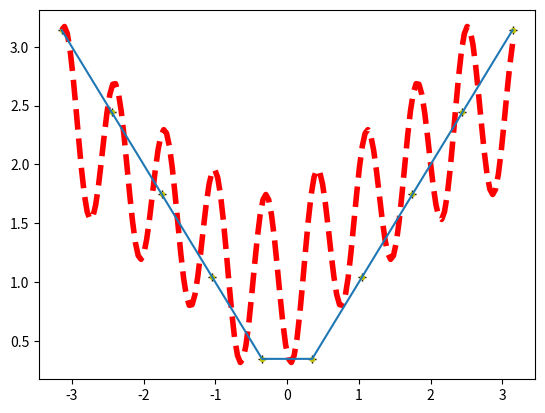

Reproduce this figure in Python.
import numpy as np
import matplotlib.pyplot as plt

def f1(x):
    return x*x

def antiderivative(x):
    return (x**3) / 3

def diff(fun, h=1e-7):
    return lambda x: (fun(x+h) - fun(x-h))/2/h

n1=10
n2=15*n1

x = np.linspace(-np.pi, np.pi, n1)
fun = lambda x:np.abs(x)
y = fun(x)
fy = np.fft.fft(fun(x))
y1 = np.fft.ifft(fy)
fy_ = np.concatenate((fy, np.zeros(n2)))
print("::", fy_)
y2 = np.fft.ifft(fy_)*(n1+n2)/n1

plt.plot(x,y,'k+')
plt.plot(x,y1,'y.')
t = np.linspace(-np.pi, np.pi, len(y2))
plt.plot(t,y2,'r--',linewidth=4)

print(y)
print(y1)
plt.plot(x, y)
plt.show()
